Image classification data set "imgs_others" (yujeong0/Auto_painting_program on GitHub). Class labels (8): apple, avocado, carrot, cherry, flower, leaf, shellfish, tomato.

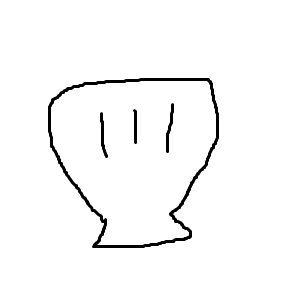
Label: shellfish

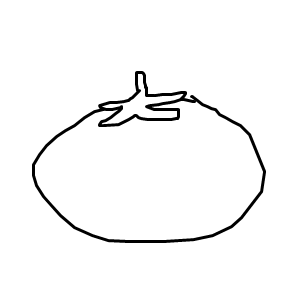
Label: tomato

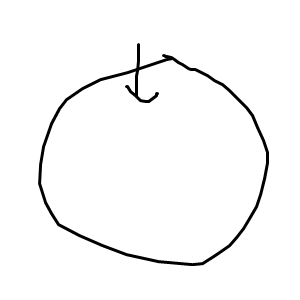
Label: apple

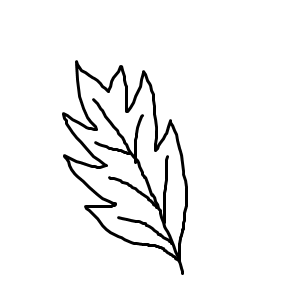
Label: leaf

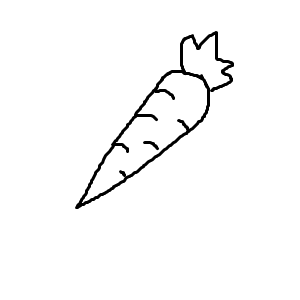
Label: carrot

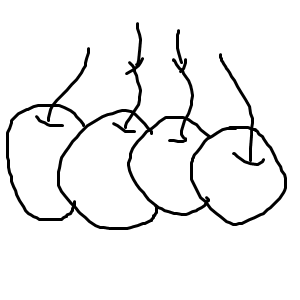
Label: cherry
